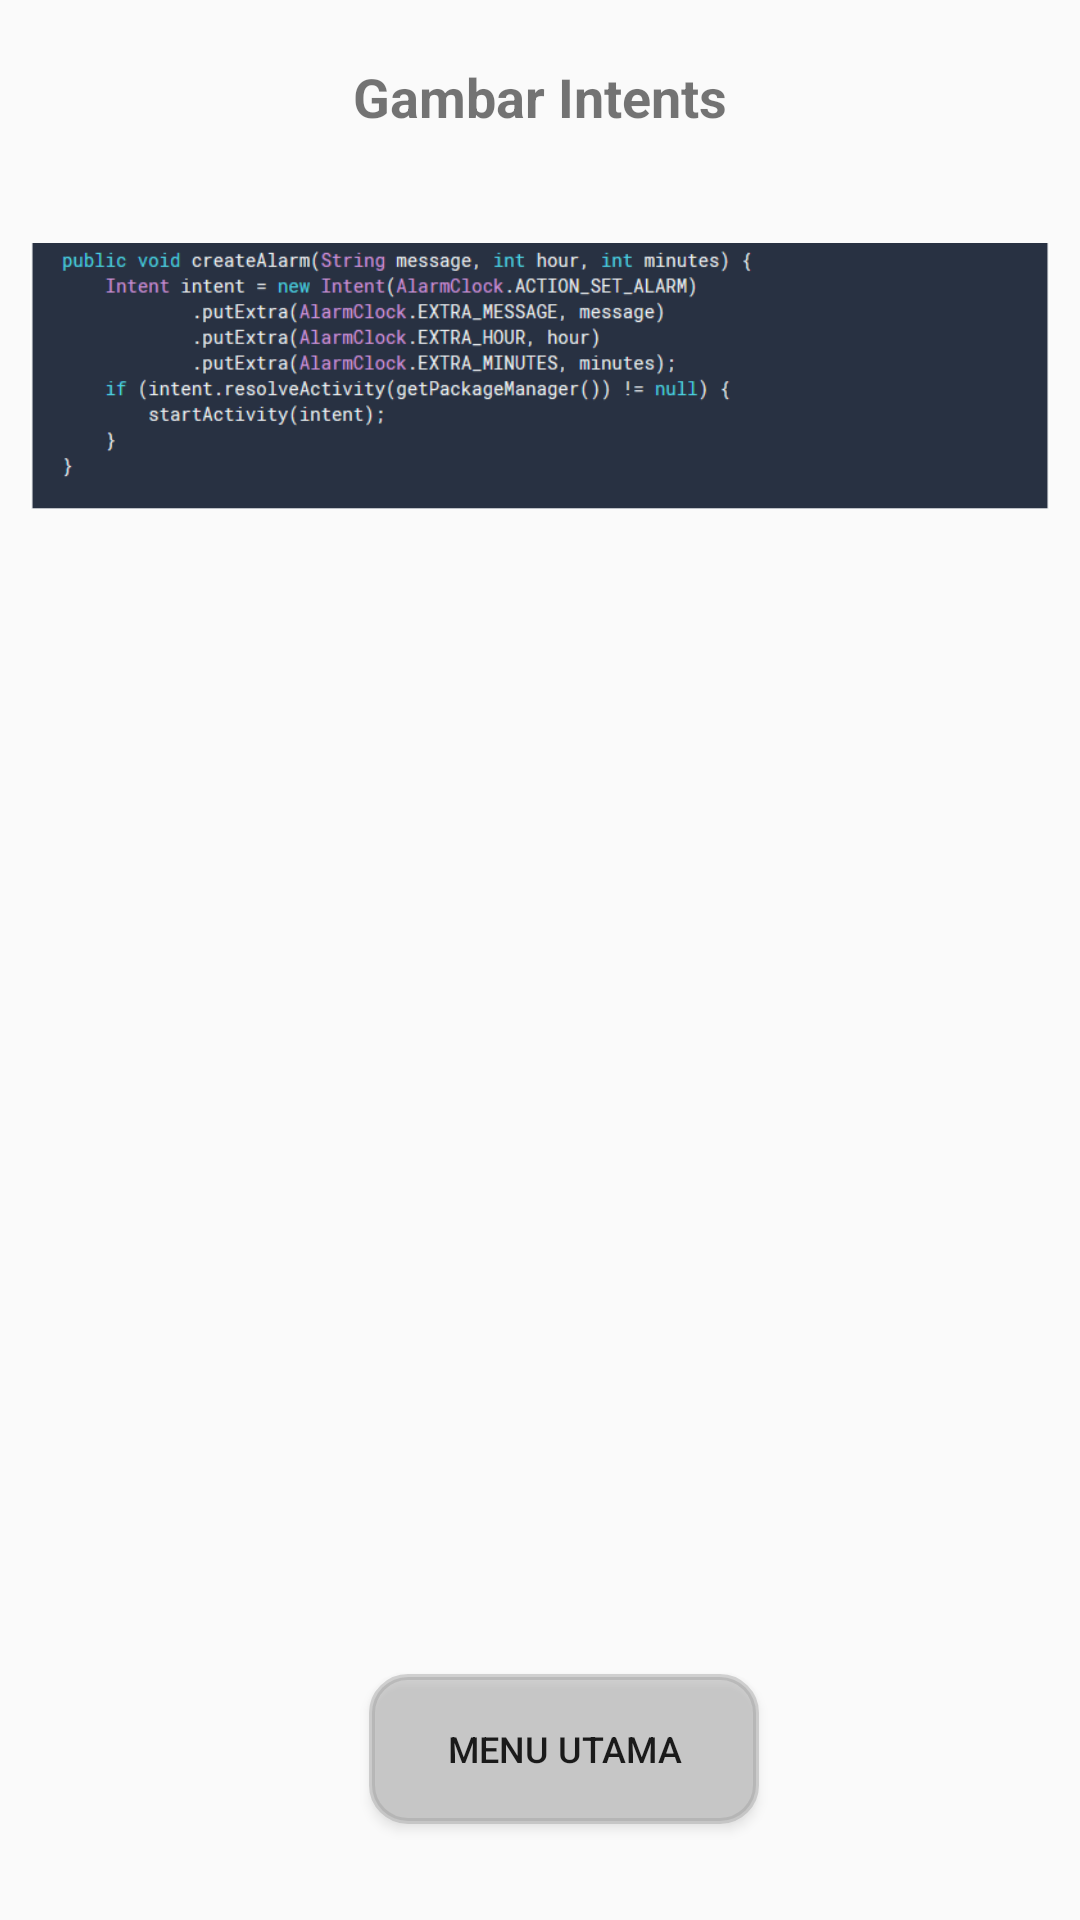

Here is an Android app screen rendered from its layout file. Give the layout XML and the strings, colors and styles it references.
<!-- AndroidManifest.xml: application theme AppTheme -->
<!-- res/layout/activity_sytanx5.xml -->
<?xml version="1.0" encoding="utf-8"?>
<androidx.constraintlayout.widget.ConstraintLayout xmlns:android="http://schemas.android.com/apk/res/android"
    xmlns:app="http://schemas.android.com/apk/res-auto"
    xmlns:tools="http://schemas.android.com/tools"
    android:layout_width="match_parent"
    android:layout_height="match_parent"

    tools:context=".Sytanx5">

    <ScrollView
        android:layout_width="match_parent"
        android:layout_height="match_parent">
        <LinearLayout
            android:layout_width="match_parent"
            android:layout_height="wrap_content"
            android:orientation="vertical">

            <TextView
                android:id="@+id/judul6"
                android:layout_width="match_parent"
                android:layout_height="match_parent"
                android:text="@string/judul6"
                android:textAlignment="center"
                android:textSize="18sp"
                android:layout_marginTop="20dp"
                android:textStyle="bold" />
            <ImageView
                android:id="@+id/intent"
                android:layout_width="wrap_content"
                android:layout_height="162dp"
                android:layout_marginLeft="10dp"
                android:layout_marginRight="10dp"
                android:src="@drawable/intent" />


        </LinearLayout>
    </ScrollView>
            <Button
                android:id="@+id/back5"
                android:layout_width="130dp"
                android:layout_height="50dp"
                android:layout_marginStart="16dp"
                android:layout_marginBottom="32dp"
                android:background="@drawable/door"
                android:text="@string/back5"
                android:textSize="12sp"
                app:layout_constraintBottom_toBottomOf="parent"
                app:layout_constraintEnd_toEndOf="parent"
                app:layout_constraintStart_toStartOf="parent" />
</androidx.constraintlayout.widget.ConstraintLayout>
<!-- resources referenced by this layout -->
<resources>
  <!-- drawable door (drawable) -->
  <?xml version="1.0" encoding="utf-8"?>
  <shape xmlns:android="http://schemas.android.com/apk/res/android">
      android:shape="rectangle">
      <solid
          android:color="@color/menu" />
      <stroke
          android:width="2dp"
          android:color="@color/menu" />
      <padding
          android:left="8dp"
          android:top="8dp"
          android:right="8dp"
          android:bottom="8dp" />
      <corners
          android:radius="12dp" />
  </shape>
  <!-- drawable intent: png bitmap (drawable, 26799 bytes) -->
  <string name="back5">Menu Utama</string>
  <string name="judul6">Gambar Intents</string>
  <style name="AppTheme" parent="Theme.AppCompat.Light.DarkActionBar">
          
          <item name="colorPrimary">@color/atas</item>
          <item name="colorPrimaryDark">@color/atas</item>
          <item name="colorAccent">@color/colorAccent</item>
      </style>
  <color name="menu">#70A0A0A0</color>
  <color name="atas">#E200FFEA</color>
  <color name="colorAccent">#8C000000</color>
</resources>
